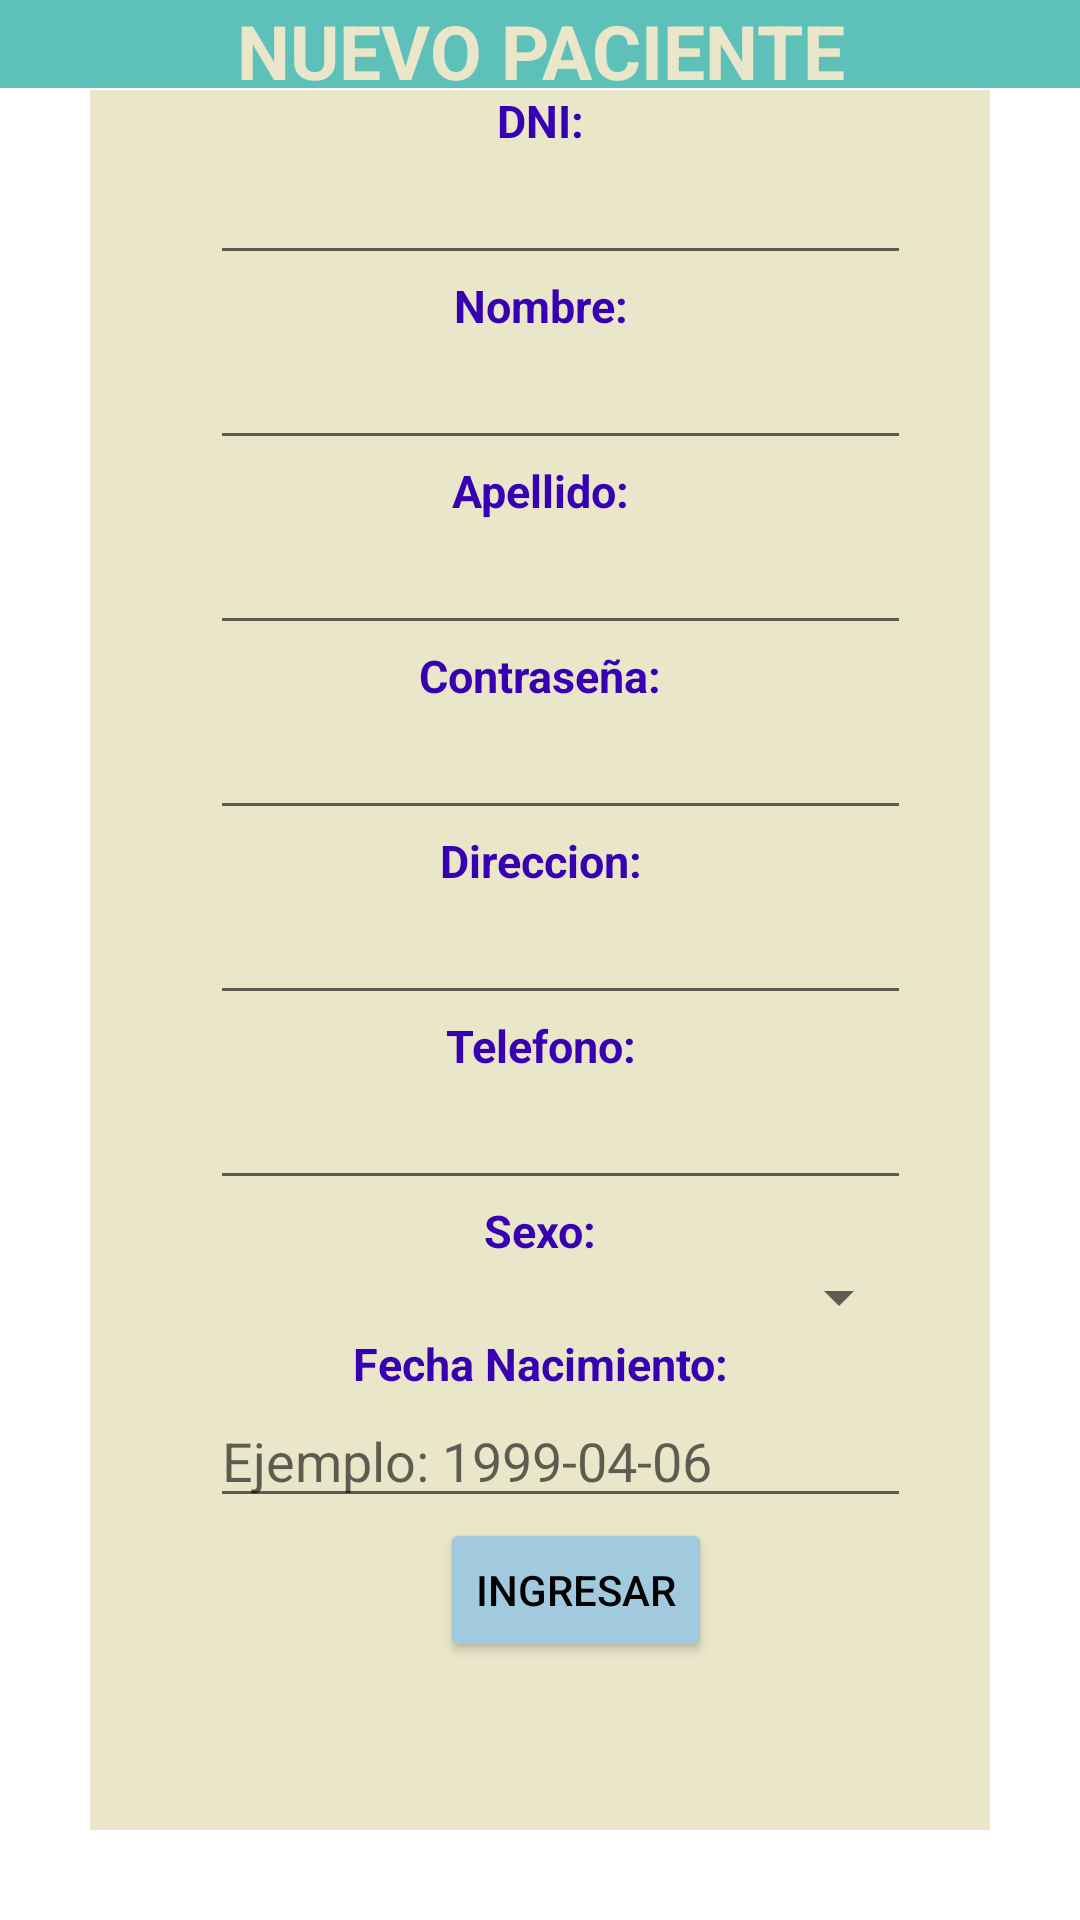

Write the Android layout XML for this screen, with the resource values it uses.
<!-- AndroidManifest.xml: application theme Theme.Proyecto_CitaMedica -->
<!-- res/layout/activity_npaciente.xml -->
<?xml version="1.0" encoding="utf-8"?>
<androidx.constraintlayout.widget.ConstraintLayout xmlns:android="http://schemas.android.com/apk/res/android"
    xmlns:app="http://schemas.android.com/apk/res-auto"
    xmlns:tools="http://schemas.android.com/tools"
    android:layout_width="match_parent"
    android:layout_height="match_parent"
    tools:context=".NPaciente_Activity">
    <LinearLayout
        android:layout_width="match_parent"
        android:layout_height="5mm"
        android:background="@color/Celeste"
        tools:ignore="MissingConstraints" >
        <TextView
            android:layout_width="match_parent"
            android:layout_height="match_parent"
            android:text="NUEVO PACIENTE"
            android:textAlignment="center"
            android:textSize="25dp"
            android:textColor="@color/BlancoPerla"
            android:textStyle="bold"/>
    </LinearLayout>
    <LinearLayout
        android:layout_margin="30dp"
        android:layout_width="match_parent"
        android:layout_height="match_parent"
        android:orientation="vertical"
        android:background="@color/BlancoPerla"
        tools:ignore="MissingConstraints" >
        <TextView
            android:layout_width="match_parent"
            android:layout_height="wrap_content"
            android:textColor="@color/purple_700"
            android:textStyle="bold"
            android:textSize="15dp"
            android:id="@+id/tvDNI"
            android:textAlignment="center"
            android:text="DNI:"/>

        <EditText
            android:id="@+id/txtDNI"
            android:layout_width="40mm"
            android:layout_height="wrap_content"
            android:layout_marginLeft="40dp"
            android:inputType="number" />
        -----
        <TextView
            android:id="@+id/tvNombre"
            android:layout_width="match_parent"
            android:layout_height="wrap_content"
            android:textColor="@color/purple_700"
            android:textStyle="bold"
            android:textSize="15dp"
            android:textAlignment="center"
            android:text="Nombre:"/>
        <EditText
            android:id="@+id/txtNombre"
            android:layout_width="40mm"
            android:layout_marginLeft="40dp"
            android:layout_height="wrap_content"/>
        ----
        <TextView
            android:id="@+id/tvApellido"
            android:layout_width="match_parent"
            android:layout_height="wrap_content"
            android:textColor="@color/purple_700"
            android:textStyle="bold"
            android:textSize="15dp"
            android:textAlignment="center"
            android:text="Apellido:"/>
        <EditText
            android:id="@+id/txtApellido"
            android:layout_width="40mm"
            android:layout_marginLeft="40dp"
            android:layout_height="wrap_content"/>
        ---
        <TextView
            android:id="@+id/tvContrasena"
            android:layout_width="match_parent"
            android:layout_height="wrap_content"
            android:textColor="@color/purple_700"
            android:textStyle="bold"
            android:textSize="15dp"
            android:textAlignment="center"
            android:text="Contraseña:"/>
        <EditText
            android:id="@+id/txtContrasena"
            android:inputType="textPassword"
            android:layout_width="40mm"
            android:layout_marginLeft="40dp"
            android:layout_height="wrap_content"/>
        ----
        <TextView
            android:id="@+id/tvDireccion"
            android:layout_width="match_parent"
            android:layout_height="wrap_content"
            android:textColor="@color/purple_700"
            android:textStyle="bold"
            android:textSize="15dp"
            android:textAlignment="center"
            android:text="Direccion:"/>
        <EditText
            android:id="@+id/txtDireccion"
            android:layout_width="40mm"
            android:layout_marginLeft="40dp"
            android:layout_height="wrap_content"/>
        ----
        <TextView
            android:id="@+id/tvtTelefono"
            android:layout_width="match_parent"
            android:layout_height="wrap_content"
            android:textColor="@color/purple_700"
            android:textStyle="bold"
            android:textSize="15dp"
            android:textAlignment="center"
            android:text="Telefono:"/>

        <EditText
            android:id="@+id/txtTelefono"
            android:layout_width="40mm"
            android:layout_height="wrap_content"
            android:layout_marginLeft="40dp"
            android:inputType="number" />
        ----
        <TextView
            android:id="@+id/tvSexo"
            android:layout_width="match_parent"
            android:layout_height="wrap_content"
            android:textColor="@color/purple_700"
            android:textStyle="bold"
            android:textSize="15dp"
            android:textAlignment="center"
            android:text="Sexo:"/>
        <Spinner
            android:id="@+id/cboSexo"
            android:layout_width="40mm"
            android:layout_marginLeft="40dp"
            android:layout_height="wrap_content"/>
        ----
        <TextView
            android:id="@+id/tvtFNacimiento"
            android:layout_width="match_parent"
            android:layout_height="wrap_content"
            android:textColor="@color/purple_700"
            android:textStyle="bold"
            android:textSize="15dp"
            android:textAlignment="center"
            android:text="Fecha Nacimiento:"/>

        <EditText
            android:id="@+id/txtFNacimiento"
            android:layout_width="40mm"
            android:layout_height="wrap_content"
            android:layout_marginLeft="40dp"
            android:hint="Ejemplo: 1999-04-06"
            android:inputType="date" />
        <Button
            android:id="@+id/btnGuardarP"
            android:layout_width="wrap_content"
            android:layout_height="wrap_content"
            android:text="@string/tBIngresar"
            android:textColor="@color/black"
            android:backgroundTint="@color/CelestePastel"
            android:layout_marginStart="20mm"/>
    </LinearLayout>
</androidx.constraintlayout.widget.ConstraintLayout>
<!-- resources referenced by this layout -->
<resources>
  <color name="BlancoPerla">#eae6ca</color>
  <color name="Celeste">#5DC1B9</color>
  <color name="CelestePastel">#A2CADF</color>
  <color name="black">#FF000000</color>
  <color name="purple_700">#FF3700B3</color>
  <string name="tBIngresar">Ingresar</string>
  <style name="Theme.Proyecto_CitaMedica" parent="Theme.MaterialComponents.DayNight.DarkActionBar">
          
          <item name="colorPrimary">@color/purple_500</item>
          <item name="colorPrimaryVariant">@color/purple_700</item>
          <item name="colorOnPrimary">@color/white</item>
          
          <item name="colorSecondary">@color/teal_200</item>
          <item name="colorSecondaryVariant">@color/teal_700</item>
          <item name="colorOnSecondary">@color/black</item>
          
          <item name="android:statusBarColor">?attr/colorPrimaryVariant</item>
          
      </style>
  <color name="purple_500">#FF6200EE</color>
  <color name="white">#FFFFFFFF</color>
  <color name="teal_200">#FF03DAC5</color>
  <color name="teal_700">#FF018786</color>
</resources>
